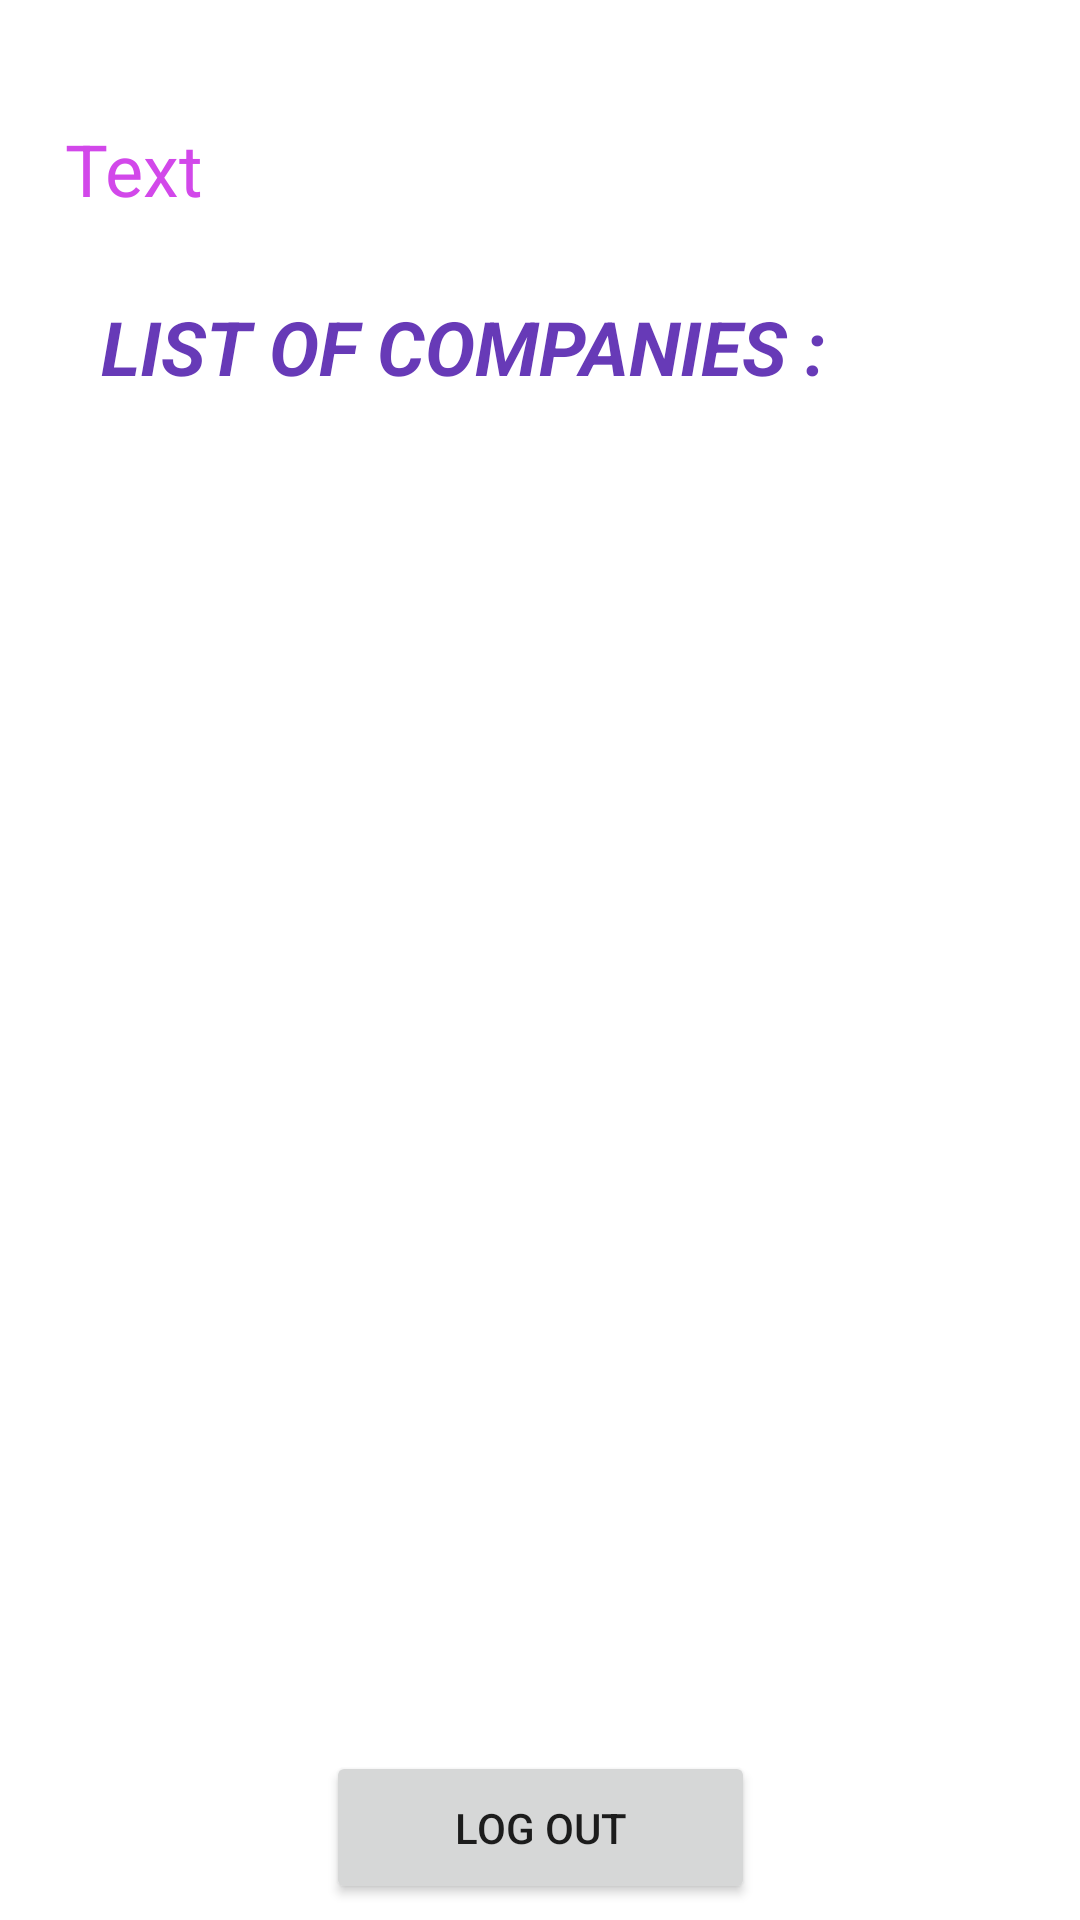

Reconstruct the res/layout file that produces this screen, plus the resources it refers to.
<!-- AndroidManifest.xml: application theme Theme.Placement -->
<!-- res/layout/activity_student_profile2.xml -->
<?xml version="1.0" encoding="utf-8"?>
<androidx.constraintlayout.widget.ConstraintLayout xmlns:android="http://schemas.android.com/apk/res/android"
    xmlns:app="http://schemas.android.com/apk/res-auto"
    xmlns:tools="http://schemas.android.com/tools"
    android:layout_width="match_parent"
    android:layout_height="match_parent"
    tools:context=".StudentProfileActivity">

    <TextView
        android:id="@+id/welcome"
        android:layout_width="317dp"
        android:layout_height="45dp"
        android:layout_marginTop="40dp"
        android:text="Text"
        android:textColor="#D248EA"
        android:textSize="24sp"
        app:layout_constraintBottom_toBottomOf="@+id/button4"
        app:layout_constraintEnd_toEndOf="parent"
        app:layout_constraintStart_toStartOf="parent"
        app:layout_constraintTop_toTopOf="parent"
        app:layout_constraintVertical_bias="0.147" />

    <Button
        android:id="@+id/buttonLogoutMod"
        android:layout_width="143dp"
        android:layout_height="51dp"
        android:text="Log Out"
        app:layout_constraintBottom_toBottomOf="parent"
        app:layout_constraintEnd_toEndOf="parent"
        app:layout_constraintStart_toStartOf="parent"
        app:layout_constraintTop_toTopOf="parent"
        app:layout_constraintVertical_bias="0.991" />

    <TextView
        android:id="@+id/textView5"
        android:layout_width="288dp"
        android:layout_height="46dp"
        android:text=" LIST OF COMPANIES :"
        android:textColor="#673AB7"
        android:textSize="25sp"
        android:textStyle="bold|italic"
        app:layout_constraintBottom_toBottomOf="parent"
        app:layout_constraintEnd_toEndOf="parent"
        app:layout_constraintHorizontal_bias="0.382"
        app:layout_constraintStart_toStartOf="parent"
        app:layout_constraintTop_toTopOf="parent"
        app:layout_constraintVertical_bias="0.166" />

</androidx.constraintlayout.widget.ConstraintLayout>
<!-- resources referenced by this layout -->
<resources>
  <style name="Theme.Placement" parent="Theme.MaterialComponents.DayNight.DarkActionBar">
          
          <item name="colorPrimary">@color/purple_500</item>
          <item name="colorPrimaryVariant">@color/purple_700</item>
          <item name="colorOnPrimary">@color/white</item>
          
          <item name="colorSecondary">@color/teal_200</item>
          <item name="colorSecondaryVariant">@color/teal_700</item>
          <item name="colorOnSecondary">@color/black</item>
          
          <item name="android:statusBarColor" tools:targetApi="l">?attr/colorPrimaryVariant</item>
          
          <item name="windowActionBar">false</item>
          <item name="windowNoTitle">true</item>
      </style>
  <!-- not gathered from this repository: default colours our renderer supplied (Android Studio template values) -->
  <color name="purple_500">#FF6200EE</color>
  <color name="purple_700">#FF3700B3</color>
  <color name="teal_200">#FF03DAC5</color>
  <color name="teal_700">#FF018786</color>
  <color name="black">#FF000000</color>
  <color name="white">#FFFFFFFF</color>
</resources>
